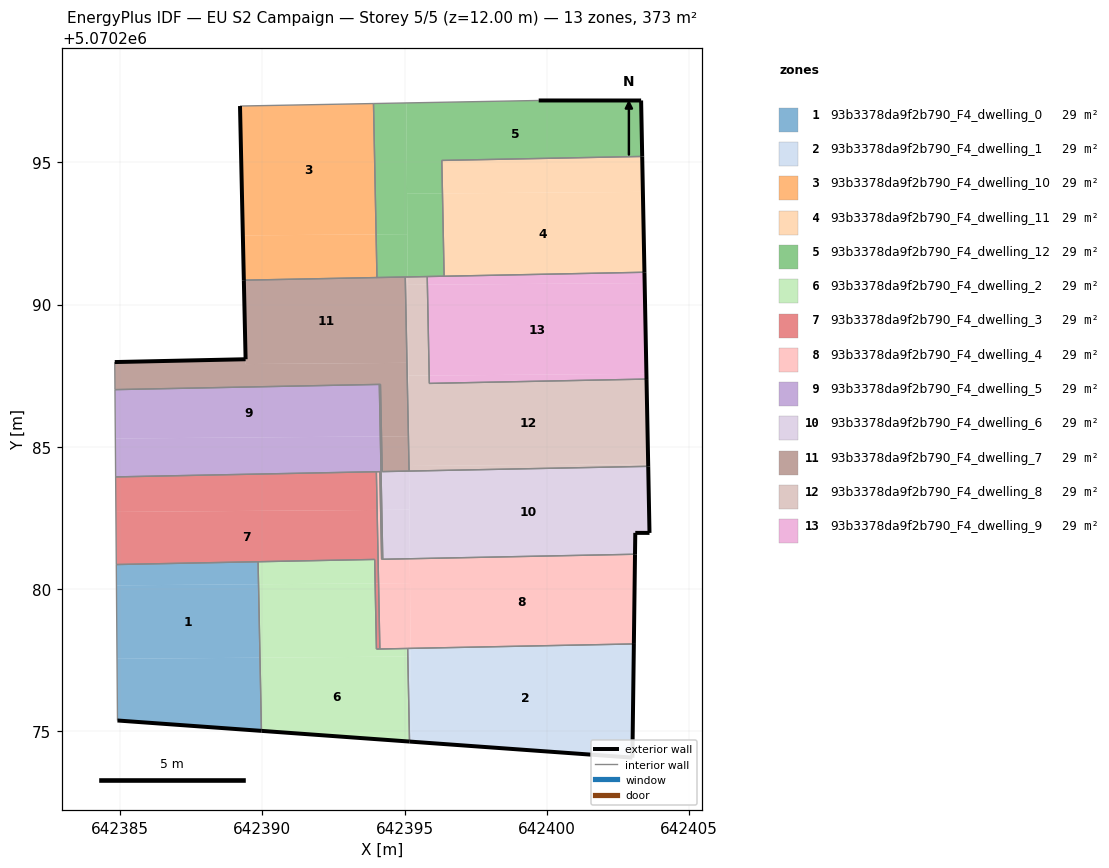
=== STOREY PLAN SPEC (per zone: floor XY polygon, exterior-wall plan segments, windows/doors) ===
zone 1: 93b3378da9f2b790_F4_dwelling_0  (28.7 m²)
  floor: (642389.91, 5070277.58) (642389.86, 5070280.16) (642384.86, 5070280.12) (642384.88, 5070277.54)
  floor: (642389.96, 5070275.00) (642389.91, 5070277.58) (642384.88, 5070277.54) (642384.90, 5070275.37)
  floor: (642389.86, 5070280.16) (642389.85, 5070280.95) (642384.86, 5070280.86) (642384.86, 5070280.12)
  exterior wall: (642389.96, 5070275.00) – (642384.90, 5070275.37)  [5.1 m]
  interior walls: 3
zone 2: 93b3378da9f2b790_F4_dwelling_1  (28.7 m²)
  floor: (642395.23, 5070274.62) (642395.21, 5070277.62) (642395.11, 5070277.62) (642395.17, 5070274.63)
  floor: (642395.21, 5070277.62) (642395.21, 5070277.91) (642395.11, 5070277.90) (642395.11, 5070277.62)
  floor: (642403.01, 5070274.06) (642403.07, 5070278.06) (642395.11, 5070277.90) (642395.21, 5070277.91) (642395.23, 5070274.62) (642395.17, 5070274.63)
  exterior wall: (642403.01, 5070274.06) – (642395.17, 5070274.63)  [7.9 m]
  exterior wall: (642403.07, 5070278.06) – (642403.01, 5070274.06)  [4.0 m]
  interior walls: 2
zone 3: 93b3378da9f2b790_F4_dwelling_10  (28.7 m²)
  floor: (642394.00, 5070292.47) (642393.91, 5070297.07) (642389.21, 5070296.99) (642389.31, 5070292.43)
  floor: (642394.03, 5070290.95) (642394.00, 5070292.47) (642389.31, 5070292.43) (642389.21, 5070296.99) (642389.35, 5070290.86)
  exterior wall: (642389.35, 5070290.86) – (642389.21, 5070296.99)  [6.1 m]
  interior walls: 3
zone 4: 93b3378da9f2b790_F4_dwelling_11  (28.7 m²)
  floor: (642403.44, 5070291.14) (642403.38, 5070293.96) (642396.33, 5070293.91) (642396.39, 5070291.00)
  floor: (642403.38, 5070293.96) (642403.36, 5070295.21) (642396.31, 5070295.07) (642396.33, 5070293.91)
  exterior wall: (642403.36, 5070295.21) – (642403.44, 5070291.14)  [4.1 m]
  interior walls: 3
zone 5: 93b3378da9f2b790_F4_dwelling_12  (28.7 m²)
  floor: (642403.36, 5070295.21) (642403.32, 5070297.18) (642399.72, 5070297.18) (642395.06, 5070297.09) (642395.09, 5070293.90) (642396.33, 5070293.91) (642396.31, 5070295.07)
  floor: (642395.10, 5070292.48) (642395.06, 5070297.09) (642393.91, 5070297.07) (642394.00, 5070292.47)
  floor: (642396.39, 5070291.00) (642396.33, 5070293.91) (642395.09, 5070293.90) (642395.11, 5070290.97)
  floor: (642395.11, 5070290.97) (642395.09, 5070293.64) (642395.10, 5070292.48) (642394.00, 5070292.47) (642394.03, 5070290.95)
  exterior wall: (642399.72, 5070297.18) – (642403.32, 5070297.18)  [3.6 m]
  exterior wall: (642403.32, 5070297.18) – (642403.36, 5070295.21)  [2.0 m]
  interior walls: 7
zone 6: 93b3378da9f2b790_F4_dwelling_2  (28.7 m²)
  floor: (642395.17, 5070274.63) (642395.11, 5070277.62) (642389.91, 5070277.58) (642389.96, 5070275.00)
  floor: (642395.11, 5070277.62) (642395.11, 5070277.91) (642394.01, 5070277.88) (642393.96, 5070280.19) (642389.86, 5070280.16) (642389.91, 5070277.58)
  floor: (642393.96, 5070280.19) (642393.95, 5070281.04) (642389.85, 5070280.95) (642389.86, 5070280.16)
  exterior wall: (642395.17, 5070274.63) – (642389.96, 5070275.00)  [5.2 m]
  interior walls: 6
zone 7: 93b3378da9f2b790_F4_dwelling_3  (28.7 m²)
  floor: (642394.09, 5070280.19) (642394.03, 5070282.78) (642384.85, 5070282.71) (642384.86, 5070280.86) (642393.95, 5070281.04) (642393.96, 5070280.19)
  floor: (642394.13, 5070277.89) (642394.09, 5070280.19) (642393.96, 5070280.19) (642394.01, 5070277.88)
  floor: (642394.03, 5070282.78) (642394.01, 5070284.12) (642384.84, 5070283.94) (642384.85, 5070282.71)
  interior walls: 7
zone 8: 93b3378da9f2b790_F4_dwelling_4  (28.7 m²)
  floor: (642403.07, 5070278.06) (642403.11, 5070281.17) (642399.12, 5070281.14) (642395.19, 5070281.06) (642395.21, 5070277.91)
  floor: (642403.11, 5070281.17) (642403.11, 5070281.22) (642399.12, 5070281.14)
  floor: (642394.16, 5070282.78) (642394.13, 5070284.12) (642394.01, 5070284.12) (642394.03, 5070282.78)
  floor: (642395.21, 5070277.91) (642395.19, 5070280.20) (642394.09, 5070280.19) (642394.13, 5070277.89)
  floor: (642395.19, 5070280.20) (642395.18, 5070281.06) (642394.19, 5070281.04) (642394.16, 5070282.78) (642394.03, 5070282.78) (642394.09, 5070280.19)
  exterior wall: (642403.11, 5070281.22) – (642403.07, 5070278.06)  [3.2 m]
  interior walls: 7
zone 9: 93b3378da9f2b790_F4_dwelling_5  (28.7 m²)
  floor: (642394.20, 5070282.78) (642394.15, 5070285.36) (642384.83, 5070285.29) (642384.84, 5070283.94) (642394.01, 5070284.12) (642394.13, 5070284.12) (642394.16, 5070282.78)
  floor: (642394.15, 5070285.36) (642394.11, 5070287.19) (642384.81, 5070287.01) (642384.83, 5070285.29)
  floor: (642394.23, 5070281.04) (642394.20, 5070282.78) (642394.16, 5070282.78) (642394.19, 5070281.04)
  interior walls: 7
zone 10: 93b3378da9f2b790_F4_dwelling_6  (28.7 m²)
  floor: (642403.11, 5070281.22) (642403.12, 5070281.97) (642403.62, 5070281.97) (642403.57, 5070284.31) (642395.16, 5070284.14) (642395.19, 5070281.11) (642399.11, 5070281.14)
  floor: (642399.11, 5070281.14) (642395.19, 5070281.11) (642395.18, 5070281.95) (642395.19, 5070281.06)
  floor: (642394.19, 5070285.36) (642394.15, 5070287.19) (642394.11, 5070287.19) (642394.15, 5070285.36)
  floor: (642395.18, 5070281.06) (642395.17, 5070282.79) (642394.20, 5070282.78) (642394.23, 5070281.04)
  floor: (642395.17, 5070282.79) (642395.16, 5070284.14) (642394.21, 5070284.12) (642394.19, 5070285.36) (642394.15, 5070285.36) (642394.20, 5070282.78)
  exterior wall: (642403.12, 5070281.97) – (642403.11, 5070281.22)  [0.8 m]
  exterior wall: (642403.57, 5070284.31) – (642403.62, 5070281.97)  [2.3 m]
  exterior wall: (642403.62, 5070281.97) – (642403.12, 5070281.97)  [0.5 m]
  interior walls: 6
zone 11: 93b3378da9f2b790_F4_dwelling_7  (28.7 m²)
  floor: (642395.13, 5070285.37) (642395.08, 5070287.95) (642389.41, 5070287.91) (642389.41, 5070288.08) (642384.81, 5070287.98) (642384.81, 5070287.87) (642384.81, 5070287.01) (642394.15, 5070287.19) (642394.19, 5070285.36)
  floor: (642395.16, 5070284.14) (642395.13, 5070285.37) (642394.19, 5070285.36) (642394.21, 5070284.12)
  floor: (642395.13, 5070285.37) (642395.02, 5070290.97) (642389.35, 5070290.86) (642389.41, 5070287.91) (642395.08, 5070287.95)
  exterior wall: (642384.81, 5070287.98) – (642389.41, 5070288.08)  [4.6 m]
  exterior wall: (642389.41, 5070288.08) – (642389.35, 5070290.86)  [2.8 m]
  interior walls: 8
zone 12: 93b3378da9f2b790_F4_dwelling_8  (28.7 m²)
  floor: (642403.57, 5070284.39) (642403.51, 5070287.38) (642395.87, 5070287.23) (642395.87, 5070287.51) (642395.14, 5070287.50) (642395.16, 5070284.32)
  floor: (642395.15, 5070285.37) (642395.13, 5070287.95) (642395.08, 5070287.95) (642395.13, 5070285.37)
  floor: (642403.57, 5070284.31) (642403.57, 5070284.39) (642395.16, 5070284.32) (642395.16, 5070284.14)
  floor: (642395.87, 5070287.51) (642395.80, 5070290.70) (642395.11, 5070290.70) (642395.14, 5070287.50)
  floor: (642395.80, 5070290.70) (642395.80, 5070290.99) (642395.11, 5070290.97) (642395.11, 5070290.70)
  floor: (642395.16, 5070284.23) (642395.16, 5070284.32) (642395.15, 5070285.37) (642395.13, 5070285.37)
  floor: (642395.16, 5070284.32) (642395.11, 5070290.97) (642395.22, 5070290.98) (642395.02, 5070290.97) (642395.08, 5070287.95) (642395.13, 5070287.95)
  exterior wall: (642403.51, 5070287.38) – (642403.57, 5070284.31)  [3.1 m]
  interior walls: 5
zone 13: 93b3378da9f2b790_F4_dwelling_9  (28.7 m²)
  floor: (642403.51, 5070287.57) (642403.45, 5070290.76) (642395.80, 5070290.70) (642395.87, 5070287.51)
  floor: (642403.51, 5070287.38) (642403.51, 5070287.57) (642395.87, 5070287.51) (642395.87, 5070287.23)
  floor: (642403.45, 5070290.76) (642403.44, 5070291.14) (642395.80, 5070290.99) (642395.80, 5070290.70)
  exterior wall: (642403.44, 5070291.14) – (642403.51, 5070287.38)  [3.8 m]
  interior walls: 4

=== DERIVED (storey summary) ===
Building: EU S2 Campaign
Storey: 5 of 5  (floor level z = 12.00 m)
Storey gross floor area: 373.4 m²
Zones on this storey: 13
  - 93b3378da9f2b790_F4_dwelling_0: floor 28.7 m²; exterior wall 5.1 m (15.2 m²); WWR 0.0%
  - 93b3378da9f2b790_F4_dwelling_1: floor 28.7 m²; exterior wall 11.9 m (35.6 m²); WWR 0.0%
  - 93b3378da9f2b790_F4_dwelling_10: floor 28.7 m²; exterior wall 6.1 m (18.4 m²); WWR 0.0%
  - 93b3378da9f2b790_F4_dwelling_11: floor 28.7 m²; exterior wall 4.1 m (12.2 m²); WWR 0.0%
  - 93b3378da9f2b790_F4_dwelling_12: floor 28.7 m²; exterior wall 5.6 m (16.7 m²); WWR 0.0%
  - 93b3378da9f2b790_F4_dwelling_2: floor 28.7 m²; exterior wall 5.2 m (15.7 m²); WWR 0.0%
  - 93b3378da9f2b790_F4_dwelling_3: floor 28.7 m²
  - 93b3378da9f2b790_F4_dwelling_4: floor 28.7 m²; exterior wall 3.2 m (9.5 m²); WWR 0.0%
  - 93b3378da9f2b790_F4_dwelling_5: floor 28.7 m²
  - 93b3378da9f2b790_F4_dwelling_6: floor 28.7 m²; exterior wall 3.6 m (10.8 m²); WWR 0.0%
  - 93b3378da9f2b790_F4_dwelling_7: floor 28.7 m²; exterior wall 7.4 m (22.2 m²); WWR 0.0%
  - 93b3378da9f2b790_F4_dwelling_8: floor 28.7 m²; exterior wall 3.1 m (9.2 m²); WWR 0.0%
  - 93b3378da9f2b790_F4_dwelling_9: floor 28.7 m²; exterior wall 3.8 m (11.3 m²); WWR 0.0%
Zone adjacency (shared interzone walls):
  - 93b3378da9f2b790_F4_dwelling_0 ↔ 93b3378da9f2b790_F4_dwelling_2
  - 93b3378da9f2b790_F4_dwelling_0 ↔ 93b3378da9f2b790_F4_dwelling_3
  - 93b3378da9f2b790_F4_dwelling_1 ↔ 93b3378da9f2b790_F4_dwelling_2
  - 93b3378da9f2b790_F4_dwelling_1 ↔ 93b3378da9f2b790_F4_dwelling_4
  - 93b3378da9f2b790_F4_dwelling_10 ↔ 93b3378da9f2b790_F4_dwelling_12
  - 93b3378da9f2b790_F4_dwelling_10 ↔ 93b3378da9f2b790_F4_dwelling_7
  - 93b3378da9f2b790_F4_dwelling_11 ↔ 93b3378da9f2b790_F4_dwelling_12
  - 93b3378da9f2b790_F4_dwelling_11 ↔ 93b3378da9f2b790_F4_dwelling_9
  - 93b3378da9f2b790_F4_dwelling_12 ↔ 93b3378da9f2b790_F4_dwelling_7
  - 93b3378da9f2b790_F4_dwelling_12 ↔ 93b3378da9f2b790_F4_dwelling_8
  - 93b3378da9f2b790_F4_dwelling_12 ↔ 93b3378da9f2b790_F4_dwelling_9
  - 93b3378da9f2b790_F4_dwelling_2 ↔ 93b3378da9f2b790_F4_dwelling_3
  - 93b3378da9f2b790_F4_dwelling_2 ↔ 93b3378da9f2b790_F4_dwelling_4
  - 93b3378da9f2b790_F4_dwelling_3 ↔ 93b3378da9f2b790_F4_dwelling_4
  - 93b3378da9f2b790_F4_dwelling_3 ↔ 93b3378da9f2b790_F4_dwelling_5
  - 93b3378da9f2b790_F4_dwelling_4 ↔ 93b3378da9f2b790_F4_dwelling_5
  - 93b3378da9f2b790_F4_dwelling_4 ↔ 93b3378da9f2b790_F4_dwelling_6
  - 93b3378da9f2b790_F4_dwelling_5 ↔ 93b3378da9f2b790_F4_dwelling_6
  - 93b3378da9f2b790_F4_dwelling_5 ↔ 93b3378da9f2b790_F4_dwelling_7
  - 93b3378da9f2b790_F4_dwelling_6 ↔ 93b3378da9f2b790_F4_dwelling_7
  - 93b3378da9f2b790_F4_dwelling_6 ↔ 93b3378da9f2b790_F4_dwelling_8
  - 93b3378da9f2b790_F4_dwelling_7 ↔ 93b3378da9f2b790_F4_dwelling_8
  - 93b3378da9f2b790_F4_dwelling_8 ↔ 93b3378da9f2b790_F4_dwelling_9